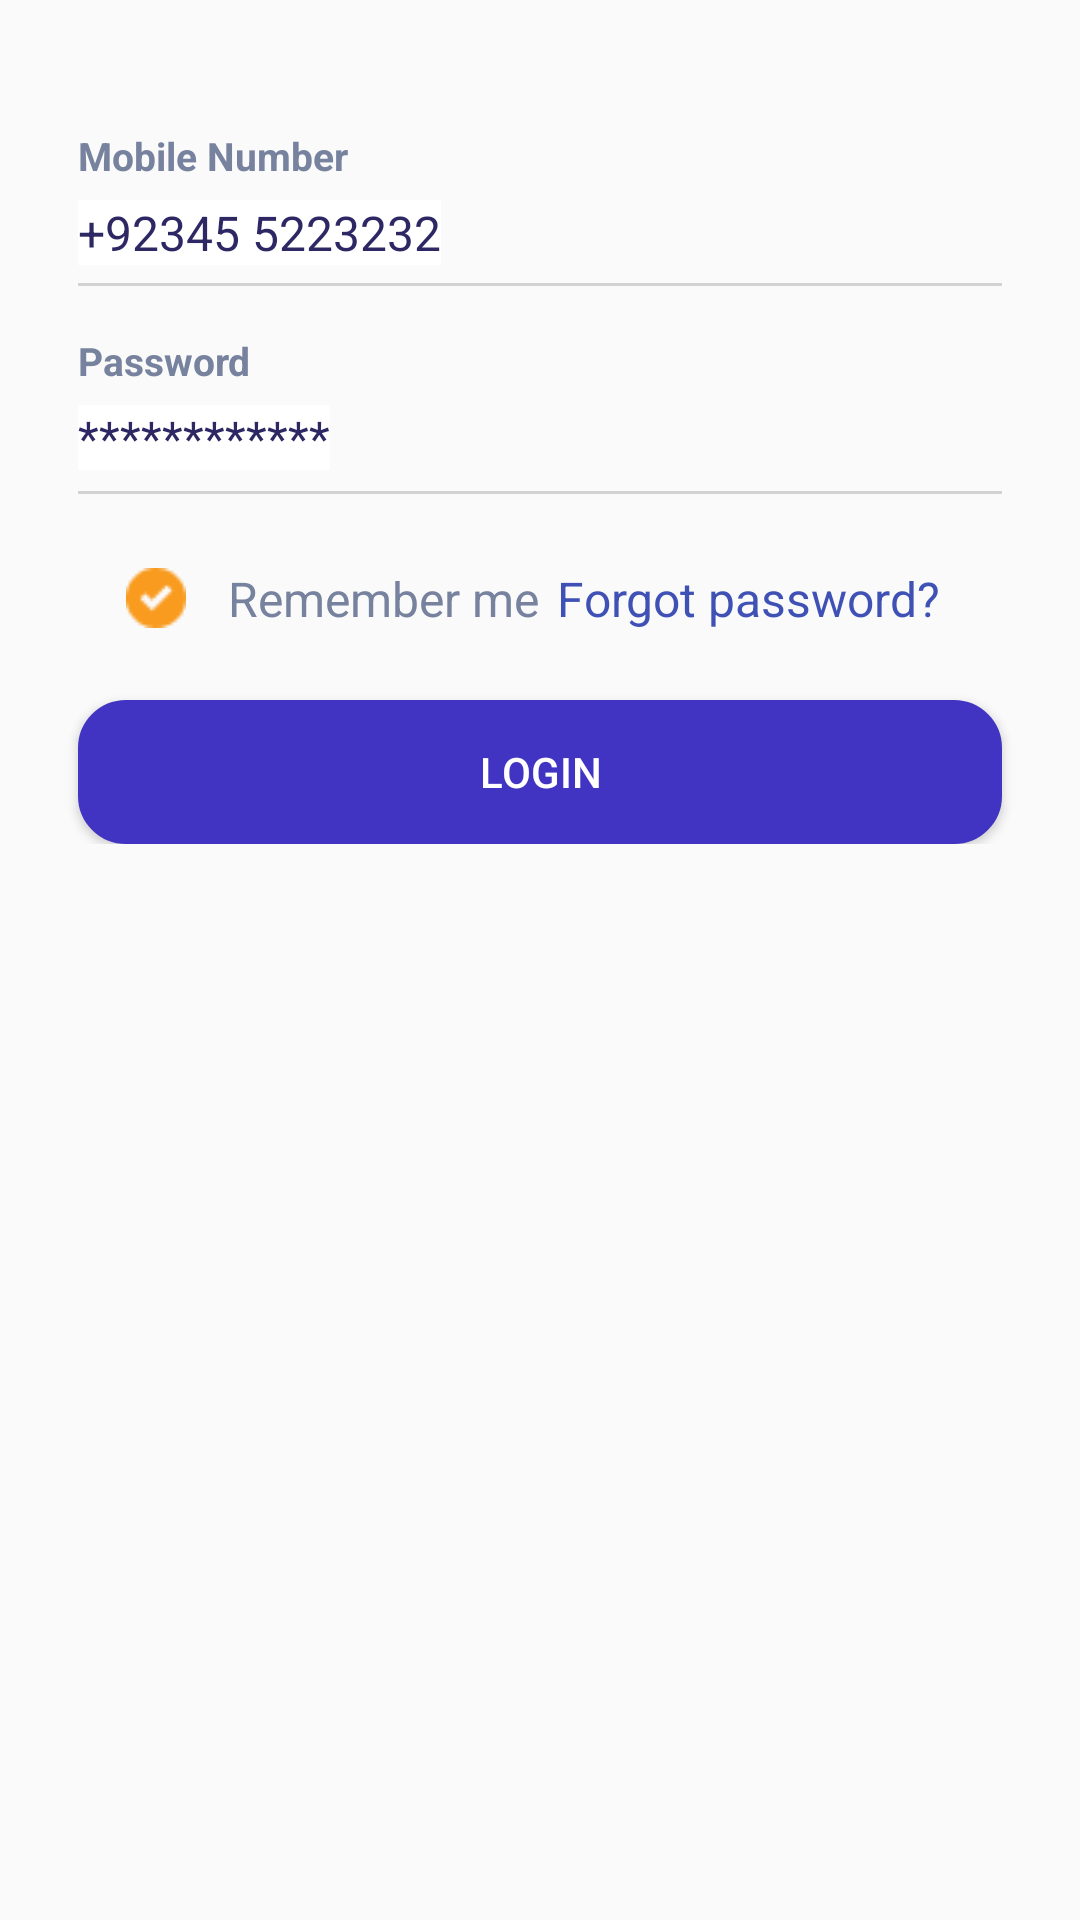

Write the Android layout XML for this screen, with the resource values it uses.
<!-- AndroidManifest.xml: application theme Theme.AppCompat.Light.NoActionBar -->
<!-- res/layout/fragment_login.xml -->
<?xml version="1.0" encoding="utf-8"?>
<androidx.constraintlayout.widget.ConstraintLayout xmlns:android="http://schemas.android.com/apk/res/android"
    xmlns:app="http://schemas.android.com/apk/res-auto"
    xmlns:tools="http://schemas.android.com/tools"
    android:layout_width="match_parent"
    android:layout_height="match_parent"
    tools:context=".Fragments.LoginFragment">

    <androidx.constraintlayout.widget.ConstraintLayout
        app:layout_constraintTop_toTopOf="parent"
        android:id="@+id/constraintLayout2"
        android:layout_width="match_parent"
        android:layout_height="wrap_content"
        android:layout_below="@+id/cons1"

        android:paddingLeft="10dp"
        android:paddingRight="10dp"
        app:layout_constraintBottom_toBottomOf="parent"
        app:layout_constraintTop_toBottomOf="@+id/cons1"
        app:layout_constraintVertical_bias="0.06"
        tools:layout_editor_absoluteX="-53dp">


        <TextView
            android:id="@+id/textView17"
            android:layout_width="wrap_content"
            android:layout_height="wrap_content"
            android:layout_marginStart="16dp"
            android:layout_marginLeft="16dp"
            android:layout_marginTop="16dp"
            android:paddingTop="4dp"
            android:text="Mobile Number"
            android:textColor="@color/colornum"
            android:textSize="13sp"
            android:textStyle="bold"
            app:layout_constraintStart_toStartOf="parent"
            app:layout_constraintTop_toTopOf="parent" />


        <EditText
            android:id="@+id/txx1"
            android:layout_width="wrap_content"
            android:layout_height="wrap_content"
            android:layout_marginStart="16dp"
            android:layout_marginLeft="16dp"
            android:layout_marginTop="6dp"
            android:background="@color/white"
            android:text="+92345 5223232"
            android:textColor="#2d2763"
            android:textSize="16sp"

            app:layout_constraintStart_toStartOf="parent"
            app:layout_constraintTop_toBottomOf="@+id/textView17" />

        <View
            android:id="@+id/textView"
            android:layout_width="fill_parent"
            android:layout_height="1dp"


            android:layout_marginStart="16dp"
            android:layout_marginLeft="16dp"
            android:layout_marginTop="6dp"
            android:layout_marginEnd="16dp"
            android:layout_marginRight="16dp"
            android:background="#D3D3D3"
            android:text="TextView"
            app:layout_constraintEnd_toEndOf="parent"
            app:layout_constraintHorizontal_bias="0.0"
            app:layout_constraintStart_toStartOf="parent"
            app:layout_constraintTop_toBottomOf="@+id/txx1"
            tools:ignore="MissingConstraints" />

        <TextView
            android:id="@+id/textView4"
            android:layout_width="wrap_content"
            android:layout_height="wrap_content"
            android:layout_marginStart="16dp"
            android:layout_marginLeft="16dp"
            android:layout_marginTop="16dp"
            android:text="Password"
            android:textColor="@color/colornum"
            android:textSize="13sp"
            android:textStyle="bold"
            app:layout_constraintStart_toStartOf="parent"
            app:layout_constraintTop_toBottomOf="@+id/textView" />


        <EditText
            android:id="@+id/txx2"
            android:layout_width="wrap_content"
            android:layout_height="wrap_content"
            android:layout_marginStart="16dp"
            android:layout_marginLeft="16dp"
            android:layout_marginTop="6dp"
            android:background="@color/white"
            android:text="************"
            android:textColor="#2d2763"
            android:textSize="16sp"
            app:layout_constraintStart_toStartOf="parent"
            app:layout_constraintTop_toBottomOf="@+id/textView4" />

        <View
            android:id="@+id/textView2"
            android:layout_width="match_parent"
            android:layout_height="1dp"
            android:layout_marginStart="16dp"
            android:layout_marginLeft="16dp"
            android:layout_marginTop="7dp"
            android:layout_marginEnd="16dp"
            android:layout_marginRight="16dp"
            android:background="#D3D3D3"
            android:text="TextView"
            app:layout_constraintEnd_toEndOf="parent"
            app:layout_constraintStart_toStartOf="parent"
            app:layout_constraintTop_toBottomOf="@+id/txx2"
            tools:ignore="MissingConstraints" />

        <TextView
            android:id="@+id/textView5"
            android:layout_width="wrap_content"
            android:layout_height="wrap_content"
            android:layout_marginTop="24dp"
            android:layout_marginEnd="32dp"
            android:layout_marginRight="32dp"
            android:text="Forgot password? "
            android:textColor="@color/blue"
            android:textSize="16sp"
            app:layout_constraintEnd_toEndOf="parent"
            app:layout_constraintHorizontal_bias="0.76"
            app:layout_constraintStart_toEndOf="@+id/textView6"
            app:layout_constraintTop_toBottomOf="@+id/textView2" />

        <TextView
            android:id="@+id/textView6"
            android:layout_width="wrap_content"
            android:layout_height="wrap_content"
            android:layout_marginStart="32dp"
            android:layout_marginLeft="32dp"
            android:layout_marginTop="24dp"
            android:drawableLeft="@drawable/checkbox"
            android:drawablePadding="14dp"
            android:text="Remember me "
            android:textColor="@color/colornum"
            android:textSize="16sp"
            app:layout_constraintStart_toStartOf="parent"
            app:layout_constraintTop_toBottomOf="@+id/textView2" />


        <Button
            android:id="@+id/btn_lgn"
            android:layout_width="match_parent"
            android:layout_height="wrap_content"
            android:layout_marginStart="16dp"
            android:layout_marginLeft="16dp"
            android:layout_marginTop="23dp"
            android:layout_marginEnd="16dp"
            android:layout_marginRight="16dp"
            android:background="@drawable/button_bg_rounded_corners"
            android:text="Login"
            android:textColor="@color/white"
            app:layout_constraintEnd_toEndOf="parent"
            app:layout_constraintStart_toStartOf="parent"
            app:layout_constraintTop_toBottomOf="@+id/textView6" />



    </androidx.constraintlayout.widget.ConstraintLayout>

</androidx.constraintlayout.widget.ConstraintLayout>
<!-- resources referenced by this layout -->
<resources>
  <color name="blue">#3F51B5</color>
  <color name="colornum">#77829e</color>
  <color name="white">#FFFFFF</color>
  <!-- drawable button_bg_rounded_corners (drawable) -->
  <?xml version="1.0" encoding="utf-8"?>
  <selector xmlns:android="http://schemas.android.com/apk/res/android">
      <item>
          <shape android:shape="rectangle">
              <solid android:color="#4234c2"/>
              <stroke android:color="#4234c2" android:width="2dp" />
              
              <corners android:radius="15dp" />
          </shape>
      </item>
  </selector>
  <!-- drawable checkbox: png bitmap (drawable, 607 bytes) -->
</resources>
